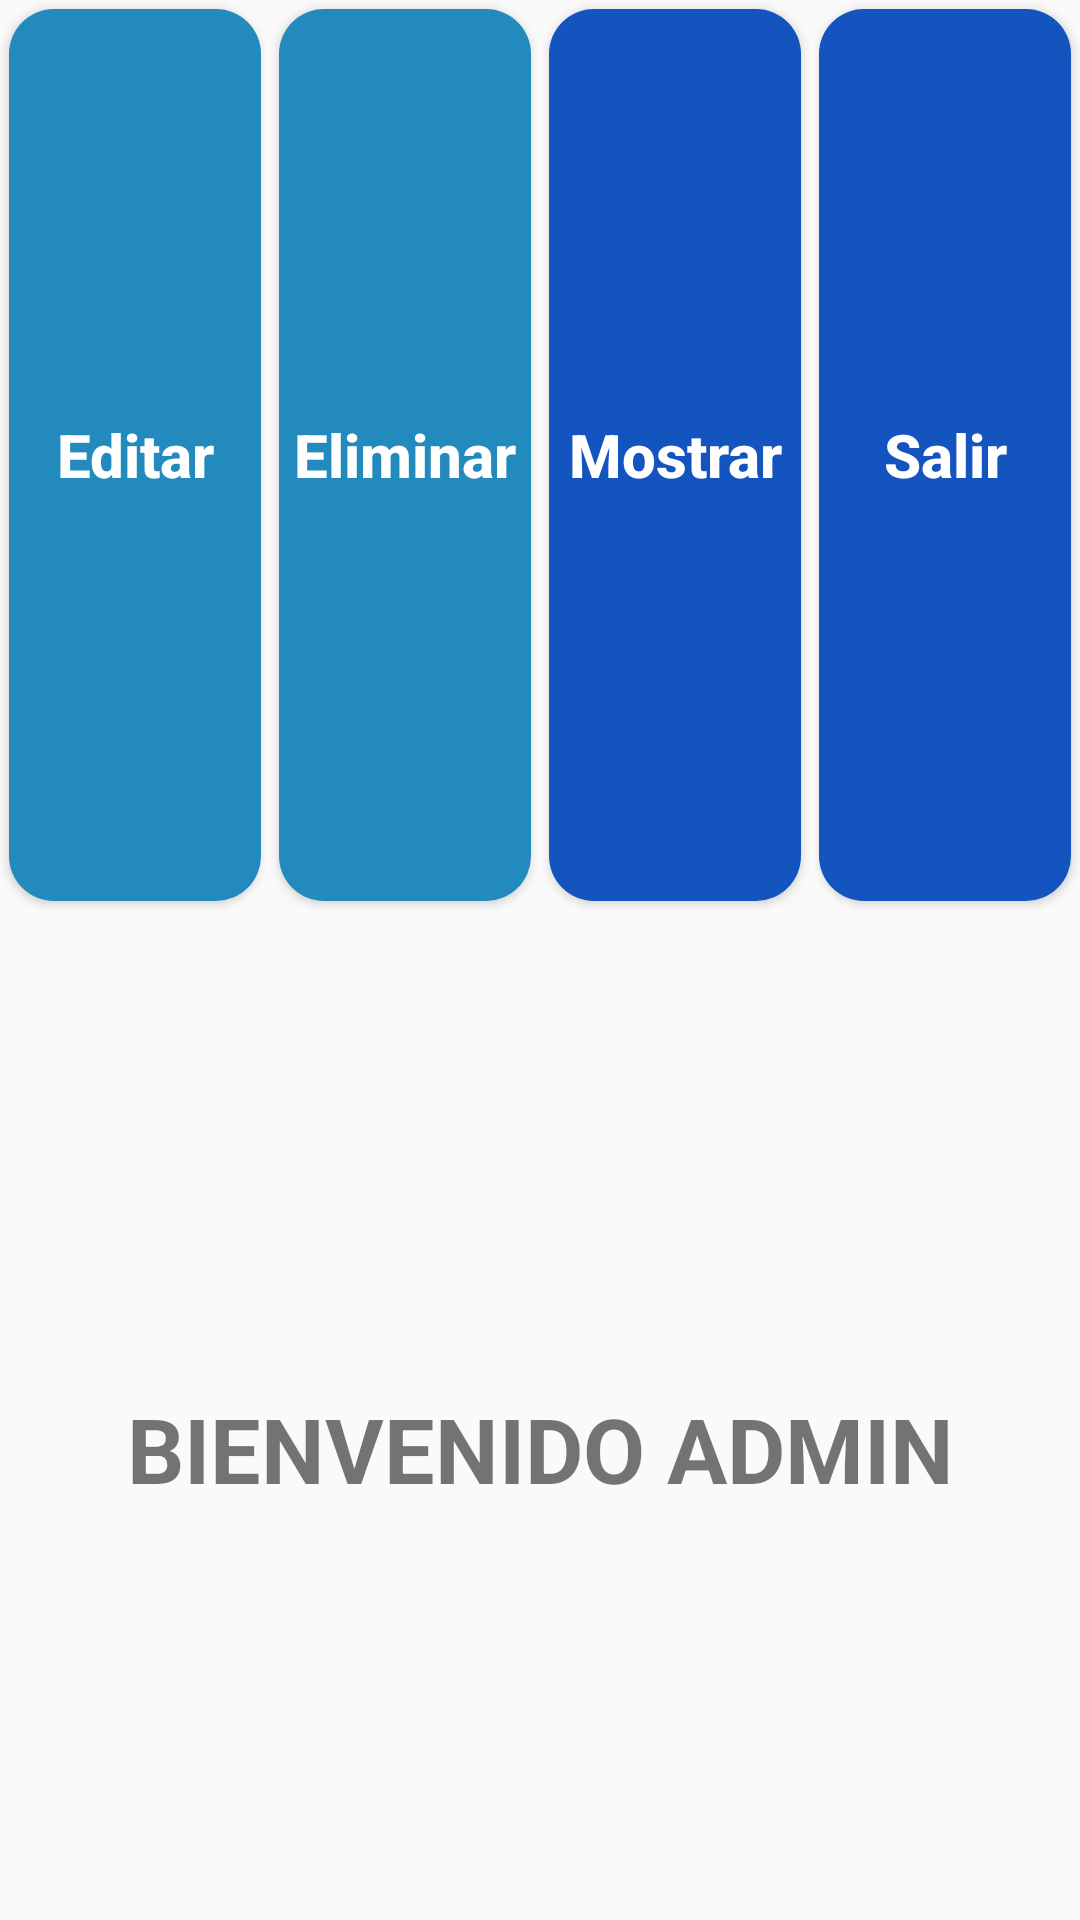

Produce the Android XML layout that renders to this screen, including the resource entries it uses.
<!-- AndroidManifest.xml: application theme Theme.AppCompat.Light.NoActionBar -->
<!-- res/layout/activity_inicio.xml -->
<?xml version="1.0" encoding="utf-8"?>
<LinearLayout xmlns:android="http://schemas.android.com/apk/res/android"
    xmlns:app="http://schemas.android.com/apk/res-auto"
    xmlns:tools="http://schemas.android.com/tools"
    android:layout_width="match_parent"
    android:layout_height="match_parent"
    android:orientation="vertical"
    tools:context=".Main">

    <LinearLayout
        android:layout_width="match_parent"
        android:layout_height="match_parent"
        android:layout_weight="3"
        android:orientation="horizontal">
        <Button
            android:id="@+id/btnEditar"
            android:layout_width="match_parent"
            android:layout_height="match_parent"
            android:layout_weight="1"
            android:layout_margin="3dp"
            android:background="@drawable/round_back_primary_15"
            android:text="@string/txt_btnEditar"
            android:textAllCaps="false"
            android:textSize="20dp"
            android:textColor="#FFFFFF"
            android:textStyle="bold" />
        <Button
            android:id="@+id/btnEliminar"
            android:layout_width="match_parent"
            android:layout_height="match_parent"
            android:layout_weight="1"
            android:layout_margin="3dp"
            android:background="@drawable/round_back_primary_15"
            android:text="@string/txt_btnEliminar"
            android:textAllCaps="false"
            android:textSize="20dp"
            android:textColor="#FFFFFF"
            android:textStyle="bold" />

        <Button
            android:id="@+id/btnMostrar"
            android:layout_width="match_parent"
            android:layout_height="match_parent"
            android:layout_weight="1"
            android:layout_margin="3dp"
            android:background="@drawable/round_back_dark_blue5_15"
            android:text="@string/txt_btnMostrar"
            android:textAllCaps="false"
            android:textSize="20dp"
            android:textColor="#ffffff"
            android:textStyle="bold" />
        <Button
            android:id="@+id/btnSalir"
            android:layout_width="match_parent"
            android:layout_height="match_parent"
            android:layout_weight="1"
            android:layout_margin="3dp"
            android:background="@drawable/round_back_dark_blue5_15"
            android:text="@string/txt_btnSalir"
            android:textAllCaps="false"
            android:textSize="20dp"
            android:textColor="#ffffff"
            android:textStyle="bold" />


    </LinearLayout>

    <TextView
        android:id="@+id/nombreUsuario"
        android:layout_width="match_parent"
        android:layout_height="match_parent"
        android:layout_weight="2.5"
        android:gravity="center"
        android:text="@string/txt_mansaje"
        android:textSize="30dp"
        android:textStyle="bold"/>

    <ImageView
        android:layout_width="wrap_content"
        android:layout_height="wrap_content"
        android:layout_weight="0.2"
        android:src="@drawable/usuario1"
        />

</LinearLayout>
<!-- resources referenced by this layout -->
<resources>
  <!-- drawable round_back_dark_blue5_15 (drawable) -->
  <?xml version="1.0" encoding="utf-8"?>
  <shape xmlns:android="http://schemas.android.com/apk/res/android"
      android:shape="rectangle">
  
      <solid android:color="#1454BF" />
      <corners android:radius="15dp"/>
  
  </shape>
  <!-- drawable round_back_primary_15 (drawable) -->
  <?xml version="1.0" encoding="utf-8"?>
  <shape xmlns:android="http://schemas.android.com/apk/res/android"
      android:shape="rectangle">
  
      <solid android:color="#238ABD"/>
      <corners android:radius="15dp"/>
  
  </shape>
  <string name="txt_btnEditar">Editar</string>
  <string name="txt_btnEliminar">Eliminar</string>
  <string name="txt_btnMostrar">Mostrar</string>
  <string name="txt_btnSalir">Salir</string>
  <string name="txt_mansaje">BIENVENIDO ADMIN</string>
</resources>
